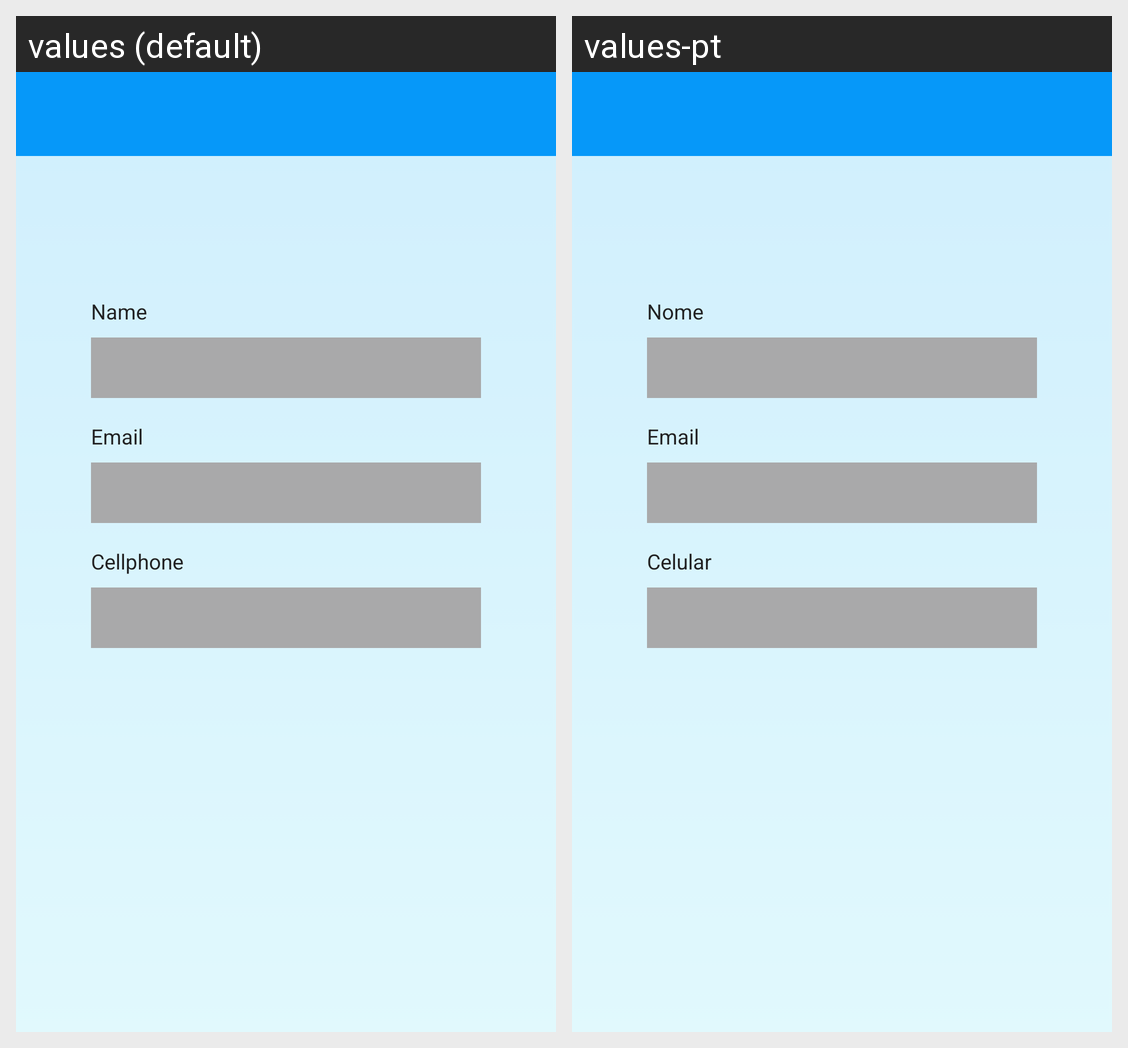

The same Android screen rendered under two of its app's locales, left to right. List the strings drawn on it with the default value and each locale's translation.
Android screen res/layout/activity_profile.xml rendered under 2 locales, left to right: values (default), values-pt. Device: Nexus 5 (rendered at 1080×1920; each locale shown at half size, 540×960, under a caption strip naming it); theme Theme.MyTheme.
Strings drawn on this screen, with the default value and each locale's value (text and hints the layout hard-codes, and strings that could not be matched under every locale, appear in the picture but are not listed):

nome
  values: Name
  values-pt: Nome

edt_username
  values: Email
  values-pt: Email

Celular
  values: Cellphone
  values-pt: Celular
